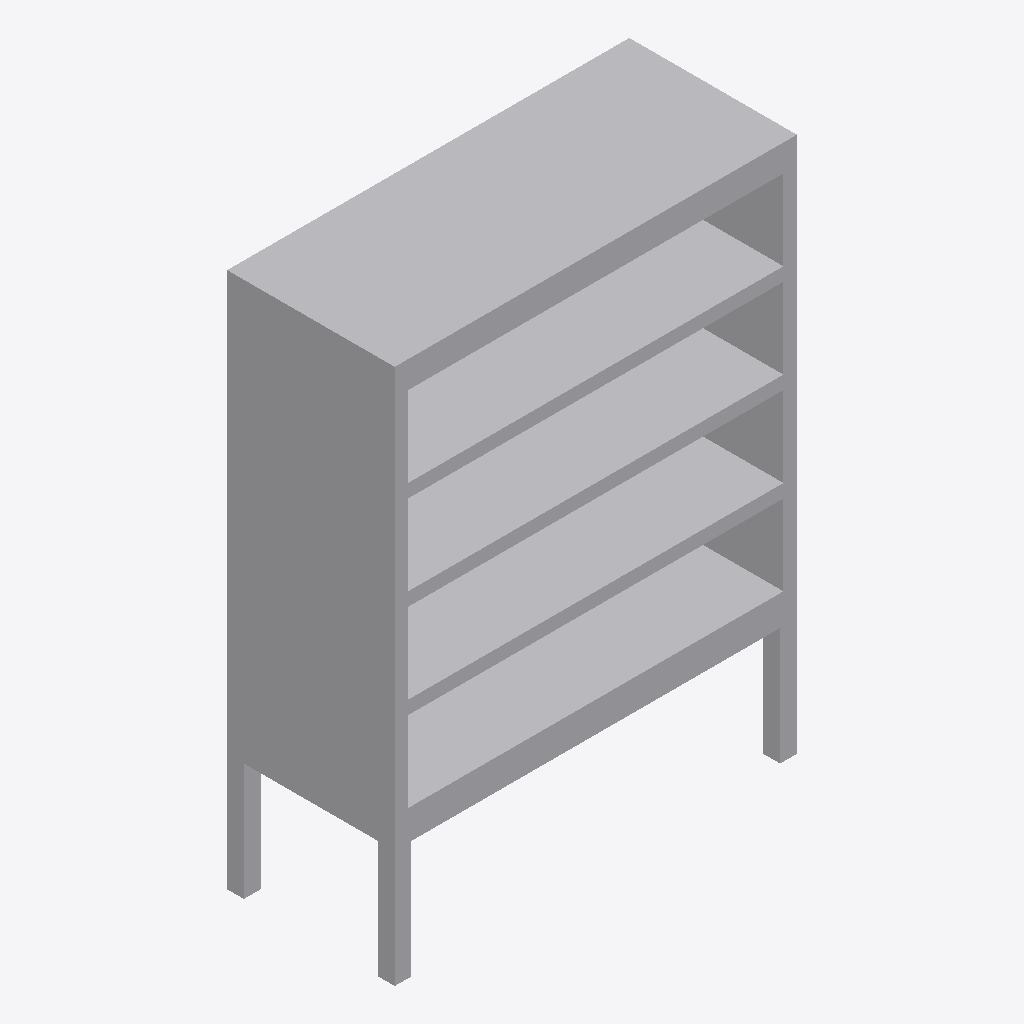
Isometric view of an IFC building model (IFC-SPF (STEP), schema IFC4, length unit millimetre), seen from the south-west, elements coloured by IFC class: 1 other element (light grey).
Extent 0.600 m × 0.250 m × 0.800 m (x, y, z). Storeys (2): Ebene 1 at 0.00 m; Ebene 2 at 0.00 m. Elements (1): 1 IfcFurniture.

HEADER;
FILE_DESCRIPTION(('ViewDefinition [CoordinationView_V2.0, QuantityTakeOffAddOnView]','RevitIdentifiers [ContentGUID: 0de8d69c-cb4e-48e4-aa3f-4c34428ac86c, VersionGUID: c8edad8d-ddc5-4926-bb75-ac3f22231fea, NumberOfSaves: 0]'),'2;1');
FILE_NAME('shelf.ifc','2026-10-31T22:41:04+00:00',(''),(''),'ODA SDAI 24.12','Autodesk Revit 25.5.10.17 (DEU) - IFC 25.5.10.17','');
FILE_SCHEMA(('IFC4'));
ENDSEC;
DATA;
#29=IFCPROJECT('0DwDQSoqv8vAe$J3IzTJUS',#18,'',$,$,'','',(#24),#322);
#43=IFCSITE('0DwDQSoqv8vAe$J3IzTJUU',#18,'Default',$,$,#42,$,$,.ELEMENT.,(42,24,53,508911),(-71,-15,-29,-58837),0.0,$,$);
#34=IFCBUILDING('0DwDQSoqv8vAe$J3IzTJUT',#18,'',$,$,#32,$,'',.ELEMENT.,$,$,#33);
#37=IFCBUILDINGSTOREY('38xQsDtSL99hjrh3yY8nXr',#18,'Ebene 1',$,'Ebene:Ebene 1',#36,$,'Ebene 1',.ELEMENT.,0.0);
#40=IFCBUILDINGSTOREY('38xQsDtSL99hjrh3yY8mt7',#18,'Ebene 2',$,'Ebene:Ebene 1',#39,$,'Ebene 2',.ELEMENT.,0.0);
#199=IFCFURNITURE('38xQsDtSL99hjrh3yY8mtG',#18,'Regal-02:600 x 800 x 250:4666',$,'Regal-02:600 x 800 x 250',#198,#195,'4666',.NOTDEFINED.);
ENDSEC;
